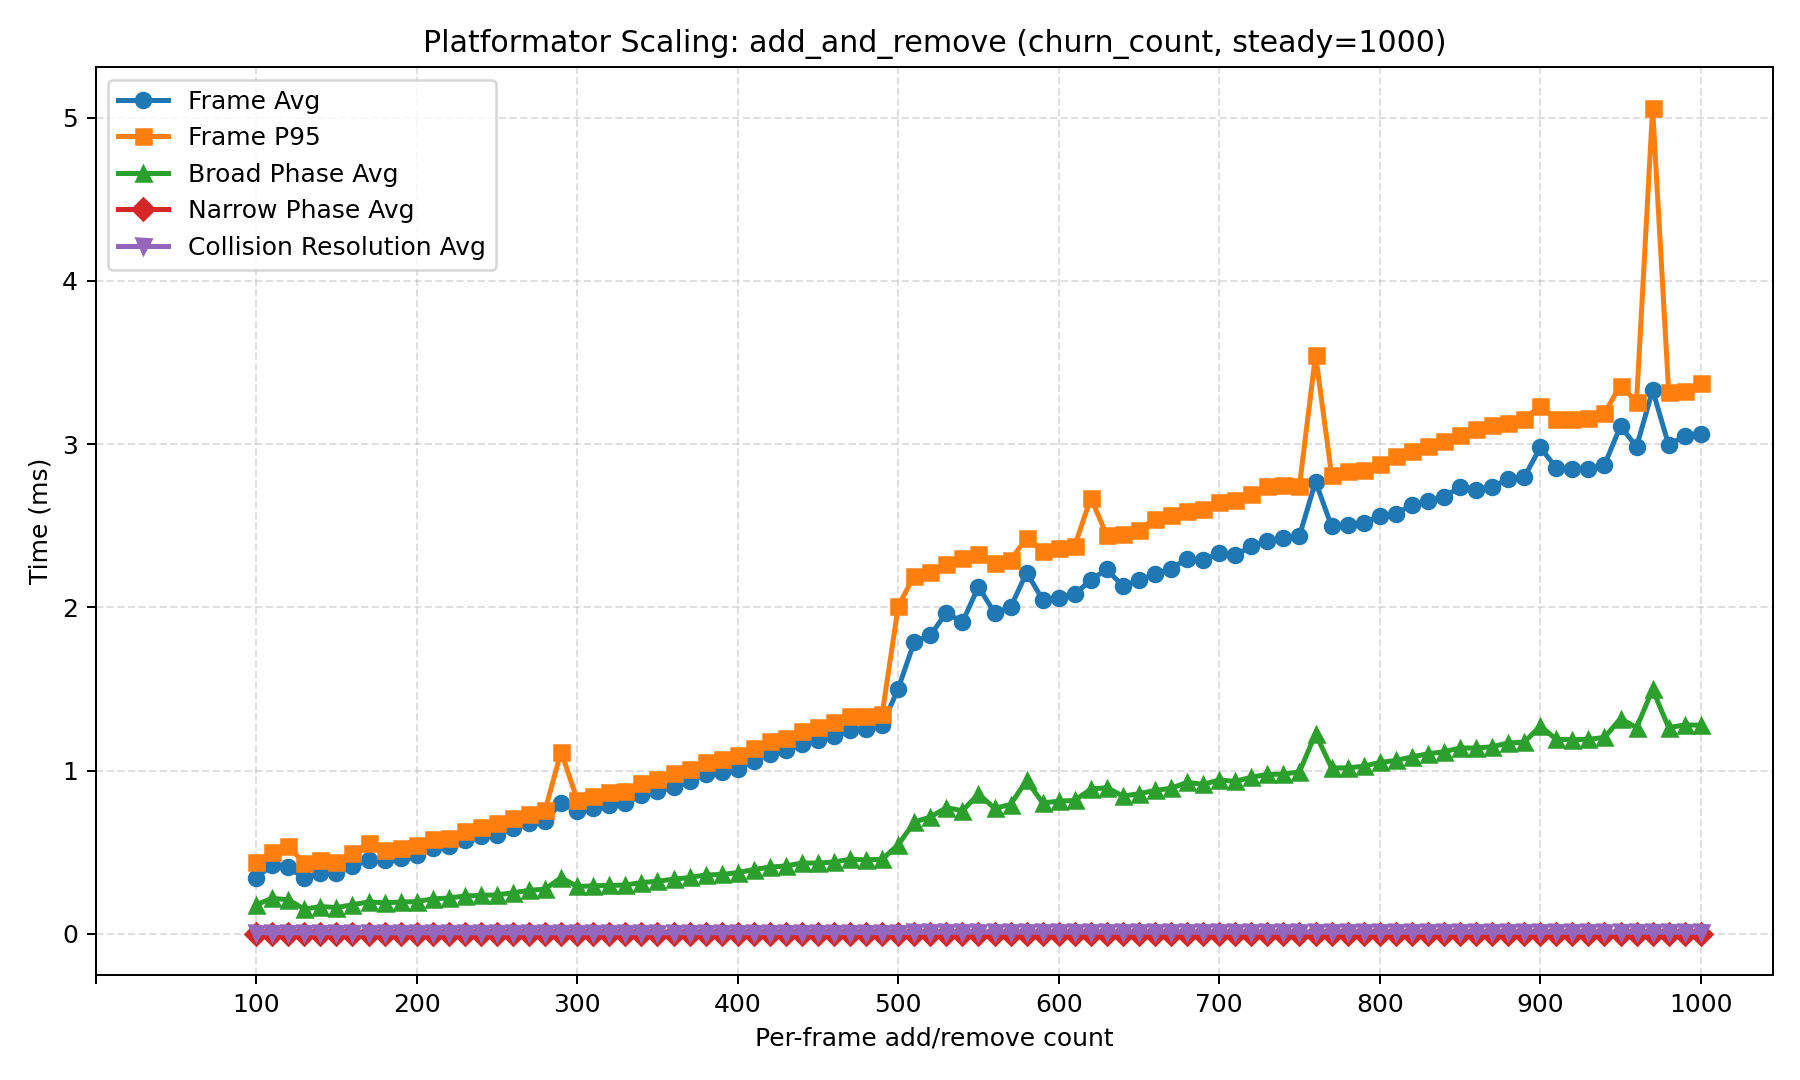

Values plotted in this chart, from the file beside it:
scenario, sweep_parameter, requested_count, swept_value, steady_count, add_count, remove_count, frame_avg_ms, frame_p95_ms, broad_phase_avg_ms, broad_phase_p95_ms, narrow_phase_avg_ms, narrow_phase_p95_ms, resolve_collisions_avg_ms, resolve_collisions_p95_ms, reported_object_count_avg, reported_object_count_min, reported_object_count_max, candidate_pair_count_avg, pending_narrow_phase_pair_count_avg, active_collision_count_avg, occupied_cell_count_avg, queued_add_count_avg, queued_remove_count_avg
add_and_remove, churn_count, 100.0, 100.0, 1000, 100.0, 100.0, 0.3434, 0.4402, 0.1784, 0.2749, 0.0001215, 0.000146, 0.006227, 0.006552, 1000, 1000, 1000, 0.0, 0.0, 0.0, 80.0, 100.0, 100.0
add_and_remove, churn_count, 110.0, 110.0, 1000, 110.0, 110.0, 0.4237, 0.5025, 0.2178, 0.2833, 0.0001562, 0.000222, 0.007102, 0.008118, 1000, 1000, 1000, 0.0, 0.0, 0.0, 80.0, 110.0, 110.0
add_and_remove, churn_count, 120.0, 120.0, 1000, 120.0, 120.0, 0.4077, 0.5374, 0.2086, 0.3133, 0.0001268, 0.0002, 0.00603, 0.006789, 1000, 1000, 1000, 0.0, 0.0, 0.0, 80.0, 120.0, 120.0
add_and_remove, churn_count, 130.0, 130.0, 1000, 130.0, 130.0, 0.3405, 0.4316, 0.1516, 0.2143, 0.0001027, 0.000136, 0.005475, 0.006159, 1000, 1000, 1000, 0.0, 0.0, 0.0, 80.0, 130.0, 130.0
add_and_remove, churn_count, 140.0, 140.0, 1000, 140.0, 140.0, 0.373, 0.4511, 0.1673, 0.2486, 0.0001118, 0.000137, 0.005585, 0.006232, 1000, 1000, 1000, 0.0, 0.0, 0.0, 80.0, 140.0, 140.0
add_and_remove, churn_count, 150.0, 150.0, 1000, 150.0, 150.0, 0.3757, 0.443, 0.1613, 0.2039, 9.349e-05, 0.000116, 0.005497, 0.006219, 1000, 1000, 1000, 0.0, 0.0, 0.0, 80.0, 150.0, 150.0
add_and_remove, churn_count, 160.0, 160.0, 1000, 160.0, 160.0, 0.4132, 0.4938, 0.1781, 0.2316, 0.0001117, 0.000137, 0.005653, 0.00631, 1000, 1000, 1000, 0.0, 0.0, 0.0, 80.0, 160.0, 160.0
add_and_remove, churn_count, 170.0, 170.0, 1000, 170.0, 170.0, 0.4514, 0.5563, 0.1957, 0.2671, 0.0001183, 0.000145, 0.005711, 0.006176, 1000, 1000, 1000, 0.0, 0.0, 0.0, 80.0, 170.0, 170.0
add_and_remove, churn_count, 180.0, 180.0, 1000, 180.0, 180.0, 0.4518, 0.5144, 0.1899, 0.2348, 0.0001076, 0.000143, 0.005662, 0.006224, 1000, 1000, 1000, 0.0, 0.0, 0.0, 80.0, 180.0, 180.0
add_and_remove, churn_count, 190.0, 190.0, 1000, 190.0, 190.0, 0.4673, 0.523, 0.1949, 0.2387, 0.0001118, 0.000143, 0.005602, 0.006086, 1000, 1000, 1000, 0.0, 0.0, 0.0, 80.0, 190.0, 190.0
add_and_remove, churn_count, 200.0, 200.0, 1000, 200.0, 200.0, 0.4851, 0.5423, 0.1978, 0.2362, 0.0001121, 0.000135, 0.005709, 0.00615, 1000, 1000, 1000, 0.0, 0.0, 0.0, 80.0, 200.0, 200.0
add_and_remove, churn_count, 210.0, 210.0, 1000, 210.0, 210.0, 0.5245, 0.5795, 0.2139, 0.255, 0.0001281, 0.000149, 0.005725, 0.006216, 1000, 1000, 1000, 0.0, 0.0, 0.0, 80.0, 210.0, 210.0
add_and_remove, churn_count, 220.0, 220.0, 1000, 220.0, 220.0, 0.5375, 0.5858, 0.2196, 0.2588, 0.0001074, 0.000129, 0.005674, 0.006092, 1000, 1000, 1000, 0.0, 0.0, 0.0, 80.0, 220.0, 220.0
add_and_remove, churn_count, 230.0, 230.0, 1000, 230.0, 230.0, 0.5761, 0.6292, 0.2323, 0.273, 0.0001147, 0.000135, 0.005842, 0.006195, 1000, 1000, 1000, 0.0, 0.0, 0.0, 80.0, 230.0, 230.0
add_and_remove, churn_count, 240.0, 240.0, 1000, 240.0, 240.0, 0.597, 0.657, 0.2353, 0.2887, 0.0001089, 0.000133, 0.005799, 0.006214, 1000, 1000, 1000, 0.0, 0.0, 0.0, 80.0, 240.0, 240.0
add_and_remove, churn_count, 250.0, 250.0, 1000, 250.0, 250.0, 0.6063, 0.6771, 0.2391, 0.2986, 0.0001167, 0.000153, 0.00574, 0.006184, 1000, 1000, 1000, 0.0, 0.0, 0.0, 80.0, 250.0, 250.0
add_and_remove, churn_count, 260.0, 260.0, 1000, 260.0, 260.0, 0.6474, 0.708, 0.2513, 0.3015, 0.0001311, 0.000161, 0.005921, 0.006374, 1000, 1000, 1000, 0.0, 0.0, 0.0, 80.0, 260.0, 260.0
add_and_remove, churn_count, 270.0, 270.0, 1000, 270.0, 270.0, 0.6766, 0.7339, 0.2666, 0.3095, 0.0001097, 0.000138, 0.005976, 0.006431, 1000, 1000, 1000, 0.0, 0.0, 0.0, 80.0, 270.0, 270.0
add_and_remove, churn_count, 280.0, 280.0, 1000, 280.0, 280.0, 0.6939, 0.7578, 0.2744, 0.3231, 0.0001177, 0.000148, 0.005895, 0.006369, 1000, 1000, 1000, 0.0, 0.0, 0.0, 80.0, 280.0, 280.0
add_and_remove, churn_count, 290.0, 290.0, 1000, 290.0, 290.0, 0.8004, 1.116, 0.3442, 0.6362, 0.0001228, 0.000162, 0.006106, 0.006972, 1000, 1000, 1000, 0.0, 0.0, 0.0, 80.0, 290.0, 290.0
add_and_remove, churn_count, 300.0, 300.0, 1000, 300.0, 300.0, 0.7501, 0.8199, 0.29, 0.3448, 0.0001165, 0.000147, 0.006094, 0.006485, 1000, 1000, 1000, 0.0, 0.0, 0.0, 80.0, 300.0, 300.0
add_and_remove, churn_count, 310.0, 310.0, 1000, 310.0, 310.0, 0.7694, 0.8447, 0.2944, 0.3517, 0.0001203, 0.000153, 0.006039, 0.006529, 1000, 1000, 1000, 0.0, 0.0, 0.0, 80.0, 310.0, 310.0
add_and_remove, churn_count, 320.0, 320.0, 1000, 320.0, 320.0, 0.7873, 0.8684, 0.2966, 0.3596, 0.0001114, 0.000139, 0.005944, 0.006495, 1000, 1000, 1000, 0.0, 0.0, 0.0, 80.0, 320.0, 320.0
add_and_remove, churn_count, 330.0, 330.0, 1000, 330.0, 330.0, 0.8005, 0.8767, 0.2991, 0.357, 0.0001218, 0.000149, 0.006052, 0.006548, 1000, 1000, 1000, 0.0, 0.0, 0.0, 80.0, 330.0, 330.0
add_and_remove, churn_count, 340.0, 340.0, 1000, 340.0, 340.0, 0.8481, 0.9267, 0.3142, 0.3665, 0.0001403, 0.000173, 0.006153, 0.006651, 1000, 1000, 1000, 0.0, 0.0, 0.0, 80.0, 340.0, 340.0
add_and_remove, churn_count, 350.0, 350.0, 1000, 350.0, 350.0, 0.872, 0.9489, 0.322, 0.3767, 0.0001165, 0.000142, 0.006134, 0.006627, 1000, 1000, 1000, 0.0, 0.0, 0.0, 80.0, 350.0, 350.0
add_and_remove, churn_count, 360.0, 360.0, 1000, 360.0, 360.0, 0.8987, 0.9849, 0.3348, 0.3978, 0.0001405, 0.000183, 0.006122, 0.006872, 1000, 1000, 1000, 0.0, 0.0, 0.0, 80.0, 360.0, 360.0
add_and_remove, churn_count, 370.0, 370.0, 1000, 370.0, 370.0, 0.9344, 1.01, 0.3452, 0.4033, 0.0001276, 0.00016, 0.006128, 0.006657, 1000, 1000, 1000, 0.0, 0.0, 0.0, 80.0, 370.0, 370.0
add_and_remove, churn_count, 380.0, 380.0, 1000, 380.0, 380.0, 0.9796, 1.054, 0.3606, 0.4088, 0.0001316, 0.000157, 0.006246, 0.006788, 1000, 1000, 1000, 0.0, 0.0, 0.0, 80.0, 380.0, 380.0
add_and_remove, churn_count, 390.0, 390.0, 1000, 390.0, 390.0, 0.9929, 1.073, 0.3637, 0.416, 0.0001365, 0.000163, 0.006273, 0.006756, 1000, 1000, 1000, 0.0, 0.0, 0.0, 80.0, 390.0, 390.0
add_and_remove, churn_count, 400.0, 400.0, 1000, 400.0, 400.0, 1.011, 1.094, 0.3752, 0.4295, 0.0001235, 0.000152, 0.0063, 0.006884, 1000, 1000, 1000, 0.0, 0.0, 0.0, 80.0, 400.0, 400.0
add_and_remove, churn_count, 410.0, 410.0, 1000, 410.0, 410.0, 1.062, 1.138, 0.394, 0.4437, 0.0001667, 0.000183, 0.006273, 0.006735, 1000, 1000, 1000, 0.0, 0.0, 0.0, 80.0, 410.0, 410.0
add_and_remove, churn_count, 420.0, 420.0, 1000, 420.0, 420.0, 1.099, 1.179, 0.409, 0.4549, 0.0001308, 0.000156, 0.006385, 0.00693, 1000, 1000, 1000, 0.0, 0.0, 0.0, 80.0, 420.0, 420.0
add_and_remove, churn_count, 430.0, 430.0, 1000, 430.0, 430.0, 1.123, 1.199, 0.4156, 0.4697, 0.0001243, 0.000153, 0.006495, 0.006943, 1000, 1000, 1000, 0.0, 0.0, 0.0, 80.0, 430.0, 430.0
add_and_remove, churn_count, 440.0, 440.0, 1000, 440.0, 440.0, 1.16, 1.243, 0.4335, 0.4873, 0.0001625, 0.000186, 0.006392, 0.006981, 1000, 1000, 1000, 0.0, 0.0, 0.0, 80.0, 440.0, 440.0
add_and_remove, churn_count, 450.0, 450.0, 1000, 450.0, 450.0, 1.184, 1.268, 0.4335, 0.4875, 0.0001317, 0.000166, 0.006508, 0.006922, 1000, 1000, 1000, 0.0, 0.0, 0.0, 80.0, 450.0, 450.0
add_and_remove, churn_count, 460.0, 460.0, 1000, 460.0, 460.0, 1.209, 1.297, 0.4398, 0.4953, 0.0001248, 0.000166, 0.006464, 0.006945, 1000, 1000, 1000, 0.0, 0.0, 0.0, 80.0, 460.0, 460.0
add_and_remove, churn_count, 470.0, 470.0, 1000, 470.0, 470.0, 1.246, 1.333, 0.457, 0.5112, 0.00014, 0.000183, 0.006587, 0.007089, 1000, 1000, 1000, 0.0, 0.0, 0.0, 80.0, 470.0, 470.0
add_and_remove, churn_count, 480.0, 480.0, 1000, 480.0, 480.0, 1.253, 1.331, 0.4531, 0.5012, 0.0001377, 0.000178, 0.006569, 0.007143, 1000, 1000, 1000, 0.0, 0.0, 0.0, 80.0, 480.0, 480.0
add_and_remove, churn_count, 490.0, 490.0, 1000, 490.0, 490.0, 1.277, 1.346, 0.4573, 0.5003, 0.0001521, 0.000192, 0.006513, 0.006997, 1000, 1000, 1000, 0.0, 0.0, 0.0, 80.0, 490.0, 490.0
add_and_remove, churn_count, 500.0, 500.0, 1000, 500.0, 500.0, 1.502, 2.006, 0.5456, 0.8141, 0.0001661, 0.000264, 0.007574, 0.0103, 1000, 1000, 1000, 0.0, 0.0, 0.0, 80.0, 500.0, 500.0
add_and_remove, churn_count, 510.0, 510.0, 1000, 510.0, 510.0, 1.789, 2.195, 0.6846, 0.9191, 0.0002445, 0.00035, 0.009201, 0.01149, 1000, 1000, 1000, 0.0, 0.0, 0.0, 80.0, 510.0, 510.0
add_and_remove, churn_count, 520.0, 520.0, 1000, 520.0, 520.0, 1.828, 2.217, 0.7154, 0.929, 0.0001983, 0.000271, 0.009323, 0.01155, 1000, 1000, 1000, 0.0, 0.0, 0.0, 80.0, 520.0, 520.0
add_and_remove, churn_count, 530.0, 530.0, 1000, 530.0, 530.0, 1.968, 2.266, 0.7732, 0.9598, 0.0002263, 0.000297, 0.009957, 0.01178, 1000, 1000, 1000, 0.0, 0.0, 0.0, 80.0, 530.0, 530.0
add_and_remove, churn_count, 540.0, 540.0, 1000, 540.0, 540.0, 1.909, 2.305, 0.7542, 0.9981, 0.000231, 0.000318, 0.009488, 0.01182, 1000, 1000, 1000, 0.0, 0.0, 0.0, 80.0, 540.0, 540.0
add_and_remove, churn_count, 550.0, 550.0, 1000, 550.0, 550.0, 2.126, 2.324, 0.8567, 0.998, 0.0002531, 0.000313, 0.01057, 0.01163, 1000, 1000, 1000, 0.0, 0.0, 0.0, 80.0, 550.0, 550.0
add_and_remove, churn_count, 560.0, 560.0, 1000, 560.0, 560.0, 1.967, 2.273, 0.769, 0.9619, 0.0002232, 0.000304, 0.009546, 0.01132, 1000, 1000, 1000, 0.0, 0.0, 0.0, 80.0, 560.0, 560.0
add_and_remove, churn_count, 570.0, 570.0, 1000, 570.0, 570.0, 2, 2.29, 0.7922, 0.9828, 0.0002138, 0.000296, 0.009877, 0.01116, 1000, 1000, 1000, 0.0, 0.0, 0.0, 80.0, 570.0, 570.0
add_and_remove, churn_count, 580.0, 580.0, 1000, 580.0, 580.0, 2.213, 2.424, 0.9404, 1.262, 0.0002709, 0.000346, 0.01021, 0.01164, 1000, 1000, 1000, 0.0, 0.0, 0.0, 80.0, 580.0, 580.0
add_and_remove, churn_count, 590.0, 590.0, 1000, 590.0, 590.0, 2.047, 2.345, 0.8019, 0.9952, 0.00026, 0.000341, 0.009543, 0.01115, 1000, 1000, 1000, 0.0, 0.0, 0.0, 80.0, 590.0, 590.0
add_and_remove, churn_count, 600.0, 600.0, 1000, 600.0, 600.0, 2.06, 2.362, 0.8127, 1.003, 0.000233, 0.000309, 0.009619, 0.01131, 1000, 1000, 1000, 0.0, 0.0, 0.0, 80.0, 600.0, 600.0
add_and_remove, churn_count, 610.0, 610.0, 1000, 610.0, 610.0, 2.081, 2.377, 0.8172, 1.007, 0.0002551, 0.000324, 0.009588, 0.01136, 1000, 1000, 1000, 0.0, 0.0, 0.0, 80.0, 610.0, 610.0
add_and_remove, churn_count, 620.0, 620.0, 1000, 620.0, 620.0, 2.168, 2.671, 0.8866, 1.197, 0.0002848, 0.000506, 0.009689, 0.01203, 1000, 1000, 1000, 0.0, 0.0, 0.0, 80.0, 620.0, 620.0
add_and_remove, churn_count, 630.0, 630.0, 1000, 630.0, 630.0, 2.232, 2.44, 0.8953, 1.037, 0.0002461, 0.000316, 0.01021, 0.01139, 1000, 1000, 1000, 0.0, 0.0, 0.0, 80.0, 630.0, 630.0
add_and_remove, churn_count, 640.0, 640.0, 1000, 640.0, 640.0, 2.128, 2.452, 0.8437, 1.042, 0.0002561, 0.000313, 0.009497, 0.01139, 1000, 1000, 1000, 0.0, 0.0, 0.0, 80.0, 640.0, 640.0
add_and_remove, churn_count, 650.0, 650.0, 1000, 650.0, 650.0, 2.169, 2.475, 0.8586, 1.06, 0.0002041, 0.000268, 0.009458, 0.01115, 1000, 1000, 1000, 0.0, 0.0, 0.0, 80.0, 650.0, 650.0
add_and_remove, churn_count, 660.0, 660.0, 1000, 660.0, 660.0, 2.202, 2.544, 0.8785, 1.105, 0.0002323, 0.000312, 0.009649, 0.0115, 1000, 1000, 1000, 0.0, 0.0, 0.0, 80.0, 660.0, 660.0
add_and_remove, churn_count, 670.0, 670.0, 1000, 670.0, 670.0, 2.237, 2.566, 0.8918, 1.113, 0.0002343, 0.000294, 0.009566, 0.01125, 1000, 1000, 1000, 0.0, 0.0, 0.0, 80.0, 670.0, 670.0
add_and_remove, churn_count, 680.0, 680.0, 1000, 680.0, 680.0, 2.298, 2.591, 0.9284, 1.131, 0.0002441, 0.000312, 0.009853, 0.01144, 1000, 1000, 1000, 0.0, 0.0, 0.0, 80.0, 680.0, 680.0
add_and_remove, churn_count, 690.0, 690.0, 1000, 690.0, 690.0, 2.288, 2.603, 0.9155, 1.115, 0.0002198, 0.000281, 0.009677, 0.01132, 1000, 1000, 1000, 0.0, 0.0, 0.0, 80.0, 690.0, 690.0
... 31 more rows
